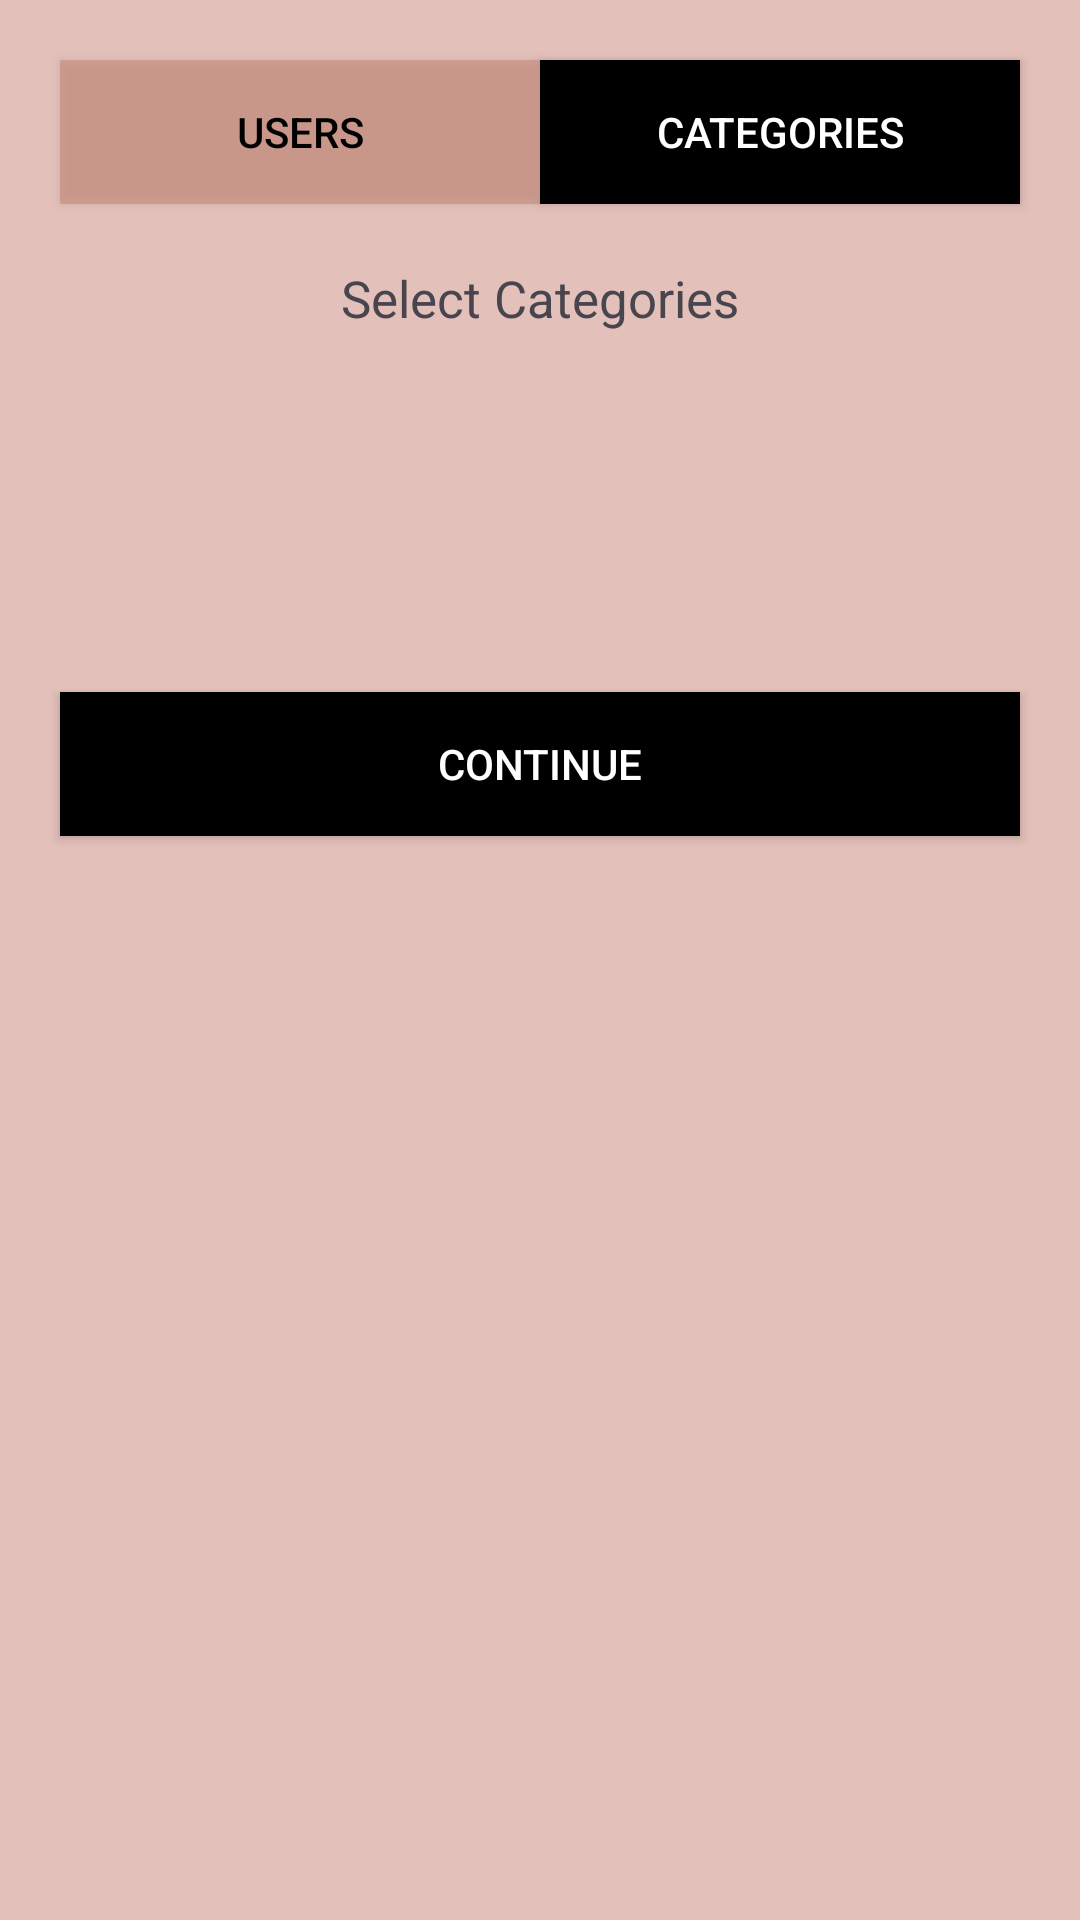

Produce the Android XML layout that renders to this screen, including the resource entries it uses.
<!-- AndroidManifest.xml: application theme Theme.Vanesa_Nunez_Sierra_ExamenT1 -->
<!-- res/layout/activity_ejercicio2.xml -->
<?xml version="1.0" encoding="utf-8"?>
<androidx.constraintlayout.widget.ConstraintLayout xmlns:android="http://schemas.android.com/apk/res/android"
    xmlns:app="http://schemas.android.com/apk/res-auto"
    xmlns:tools="http://schemas.android.com/tools"
    android:layout_width="match_parent"
    android:layout_height="match_parent"
    tools:context=".Ejercicio2"
    android:background="@color/black01">

    <androidx.constraintlayout.widget.Guideline
        android:layout_width="wrap_content"
        android:layout_height="wrap_content"
        android:id="@+id/guideline1"
        android:orientation="vertical"
        app:layout_constraintGuide_percent="0.5"/>

    <Button
        android:layout_width="0dp"
        android:layout_height="wrap_content"
        android:text="Users"
        app:layout_constraintTop_toTopOf="parent"
        app:layout_constraintStart_toStartOf="parent"
        app:layout_constraintEnd_toStartOf="@id/guideline1"
        android:layout_marginVertical="20dp"
        android:id="@+id/bottom1"
        android:background="@color/black01"
        android:layout_marginStart="20dp"
        android:textColor="@android:color/black"/>
    <Button
        android:layout_width="0dp"
        android:layout_height="wrap_content"
        android:text="Categories"
        app:layout_constraintTop_toTopOf="parent"
        app:layout_constraintStart_toEndOf="@id/guideline1"
        app:layout_constraintEnd_toEndOf="parent"
        android:layout_marginVertical="20dp"
        android:id="@+id/bottom2"
        android:background="@color/black"
        android:layout_marginEnd="20dp"
        android:textColor="@android:color/white"/>

    <TextView
        android:layout_width="wrap_content"
        android:layout_height="wrap_content"
        android:id="@+id/texto"
        android:text="Select Categories"
        app:layout_constraintTop_toBottomOf="@id/bottom1"
        app:layout_constraintStart_toStartOf="parent"
        app:layout_constraintEnd_toEndOf="parent"
        android:textSize="17dp"
        android:layout_marginVertical="20dp"
        />

    <ImageView
        android:layout_width="wrap_content"
        android:layout_height="80dp"
        android:id="@+id/icon2"
        android:src="@drawable/foto"
        android:adjustViewBounds="true"
        app:layout_constraintTop_toBottomOf="@id/texto"
        app:layout_constraintStart_toStartOf="parent"
        app:layout_constraintEnd_toStartOf="@id/icon3"
        android:layout_marginStart="20dp"
        android:layout_marginTop="20dp"/>
    <ImageView
        android:layout_width="wrap_content"
        android:layout_height="80dp"
        android:id="@+id/icon3"
        android:src="@drawable/foto"
        android:adjustViewBounds="true"
        app:layout_constraintTop_toBottomOf="@id/texto"
        app:layout_constraintStart_toEndOf="@id/icon2"
        app:layout_constraintEnd_toStartOf="@id/icon4"
        android:layout_marginStart="20dp"
        android:layout_marginTop="20dp"/>
    <ImageView
        android:layout_width="wrap_content"
        android:layout_height="80dp"
        android:id="@+id/icon4"
        android:src="@drawable/foto"
        android:adjustViewBounds="true"
        app:layout_constraintTop_toBottomOf="@id/texto"
        app:layout_constraintStart_toEndOf="@id/icon3"
        app:layout_constraintEnd_toEndOf="parent"
        android:layout_marginTop="20dp"
        android:layout_marginEnd="20dp"/>

    <Button
        android:layout_width="match_parent"
        android:layout_height="wrap_content"
        android:text="Continue"
        app:layout_constraintTop_toBottomOf="@id/icon3"
        app:layout_constraintStart_toStartOf="parent"
        android:layout_marginVertical="20dp"
        android:id="@+id/bottom3"
        android:background="@color/black"
        android:layout_marginStart="20dp"
        android:layout_marginEnd="20dp"
        android:textColor="@android:color/white"/>

</androidx.constraintlayout.widget.ConstraintLayout>
<!-- resources referenced by this layout -->
<resources>
  <color name="black">#FF000000</color>
  <color name="black01">#70C07963</color>
  <style name="Theme.Vanesa_Nunez_Sierra_ExamenT1" parent="Base.Theme.Vanesa_Nunez_Sierra_ExamenT1" />
  <style name="Base.Theme.Vanesa_Nunez_Sierra_ExamenT1" parent="Theme.Material3.DayNight.NoActionBar">
          
          
      </style>
</resources>
